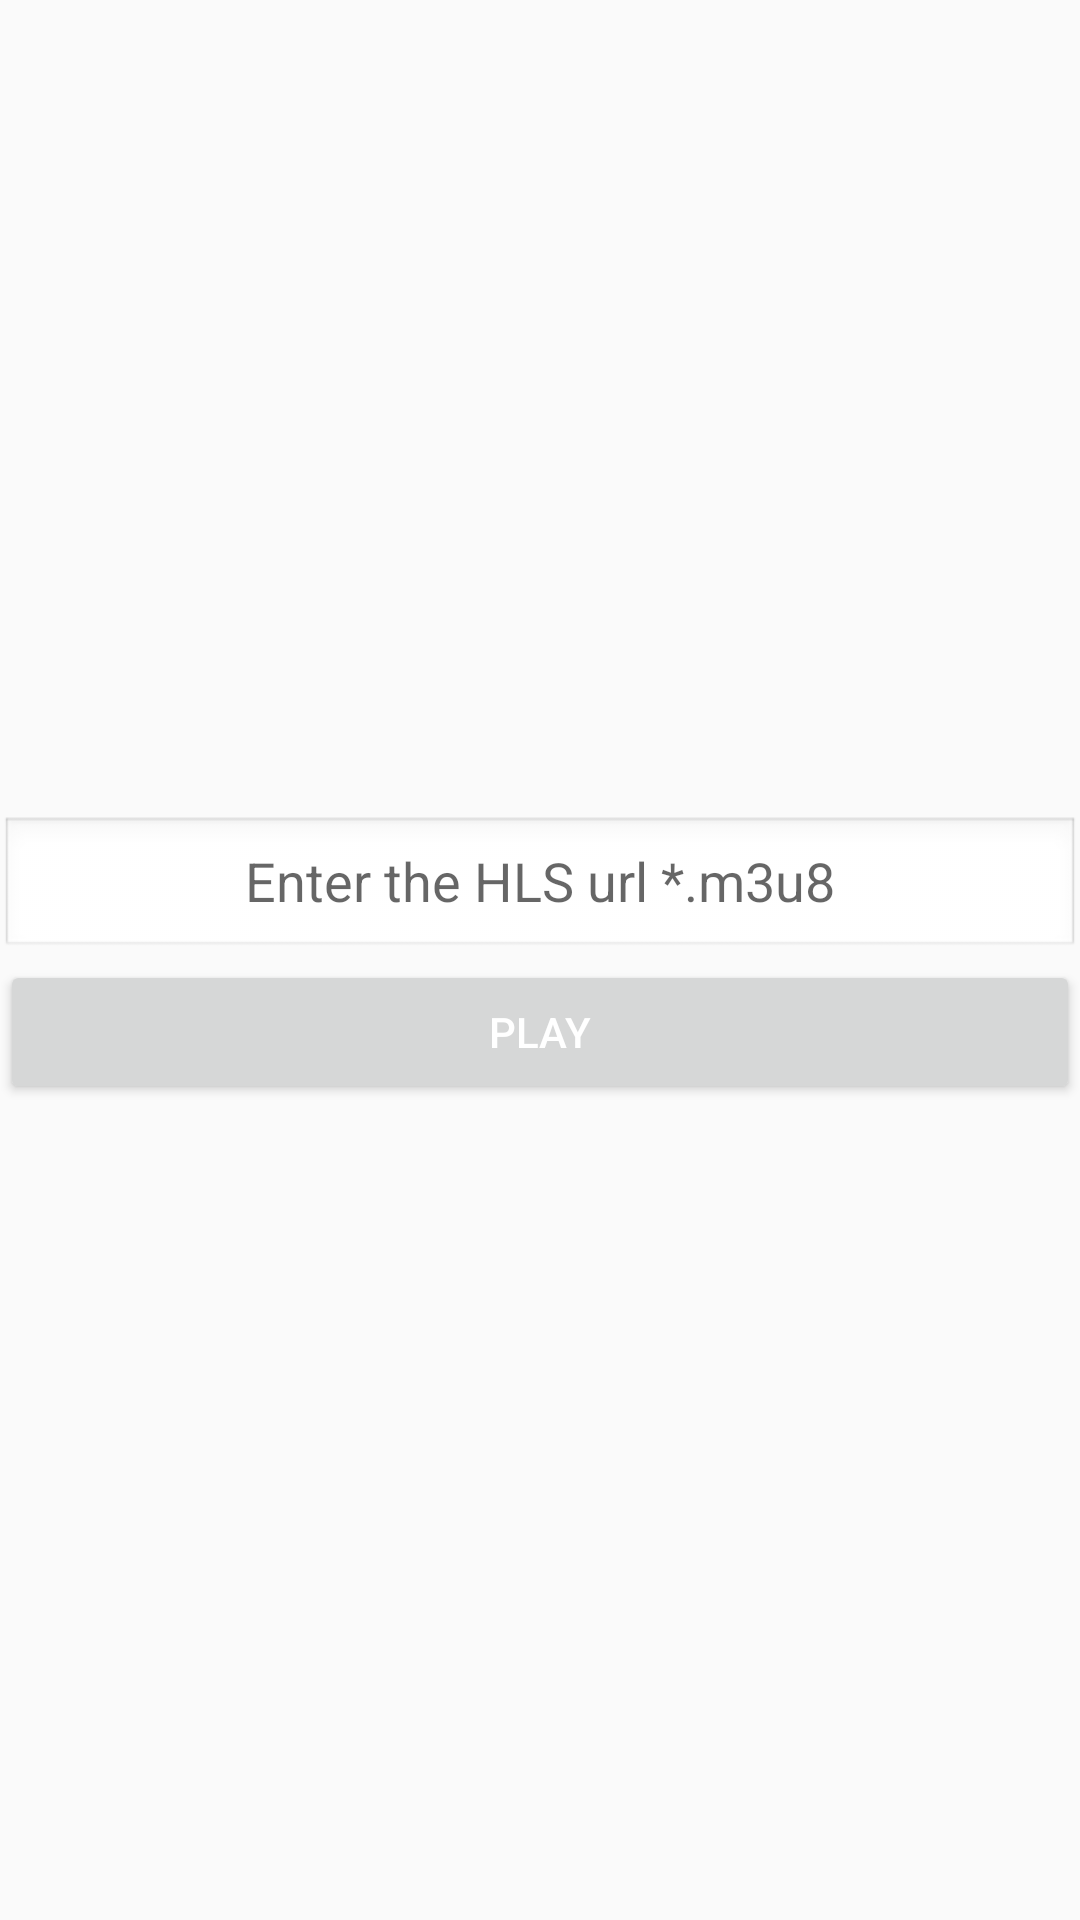

Write the Android layout XML for this screen, with the resource values it uses.
<!-- AndroidManifest.xml: application theme AppTheme -->
<!-- res/layout/activity_main.xml -->
<?xml version="1.0" encoding="utf-8"?>
<RelativeLayout xmlns:android="http://schemas.android.com/apk/res/android"
    android:layout_width="match_parent"
    android:layout_height="match_parent"
    android:orientation="vertical">

    <LinearLayout
        android:layout_width="match_parent"
        android:layout_height="wrap_content"
        android:layout_centerHorizontal="true"
        android:layout_centerVertical="true"
        android:orientation="vertical">

        <EditText
            android:id="@+id/edit_text_player_url"
            android:layout_width="match_parent"
            android:layout_height="wrap_content"
            android:layout_gravity="center"
            android:background="@android:drawable/edit_text"
            android:gravity="center"
            android:hint="@string/edit_text_hint_link" />

        <Button
            android:id="@+id/start_player_activity"
            style="@style/ButtonStyle"
            android:layout_width="match_parent"
            android:layout_height="wrap_content"
            android:text="@string/play_label" />

    </LinearLayout>

</RelativeLayout>
<!-- resources referenced by this layout -->
<resources>
  <string name="edit_text_hint_link">Enter the HLS url *.m3u8</string>
  <string name="play_label">PLAY</string>
  <style name="ButtonStyle" parent="Widget.AppCompat.Button">
          <item name="background">@drawable/button_background</item>
          <item name="android:textColor">@color/colorButton</item>
          <item name="textAllCaps">true</item>
          <item name="android:textSize">@dimen/buttonTextSize</item>
      </style>
  <style name="AppTheme" parent="Theme.AppCompat.Light.DarkActionBar">
          
          <item name="colorPrimary">@color/colorPrimary</item>
          <item name="colorPrimaryDark">@color/colorPrimaryDark</item>
          <item name="colorAccent">@color/colorAccent</item>
      </style>
  <!-- drawable button_background (drawable) -->
  <?xml version="1.0" encoding="utf-8"?>
  <selector xmlns:android="http://schemas.android.com/apk/res/android">
      <item>
          <shape android:shape="rectangle">
              <solid android:color="@color/colorButtonSolid" />
              <corners android:radius="0dp" />
              <stroke android:width="2dp" android:color="@color/colorButtonStroke" />
          </shape>
      </item>
  </selector>
  <color name="colorButton">#FFFFFF</color>
  <dimen name="buttonTextSize">14sp</dimen>
  <color name="colorPrimary">#6200EE</color>
  <color name="colorPrimaryDark">#3700B3</color>
  <color name="colorAccent">#535353</color>
  <color name="colorButtonSolid">#2B4527</color>
  <color name="colorButtonStroke">#FFFFFF</color>
</resources>
